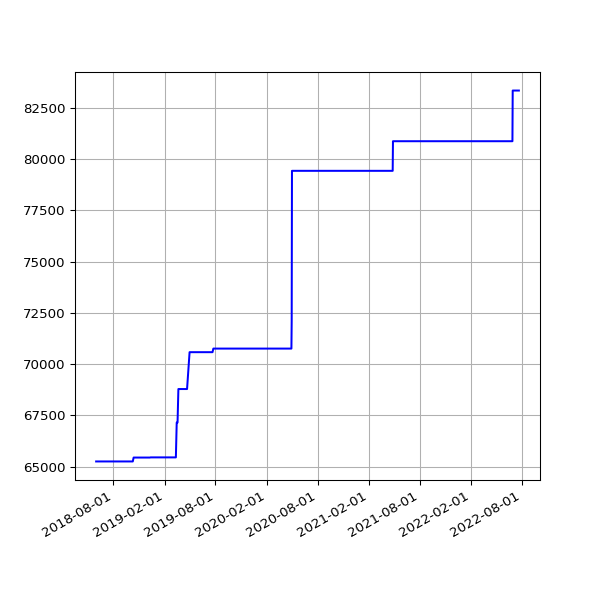

The file beside this chart, header and first rows:
date, value
2018-06-01 05:44:15 +0100, 65257
2018-06-04 05:24:39 +0100, 65257
2018-06-07 06:06:31 +0100, 65257
2018-06-25 05:53:05 +0100, 65257
2018-07-10 06:31:48 +0100, 65257
2018-07-16 06:27:33 +0100, 65257
2018-07-22 06:28:04 +0100, 65257
2018-07-25 06:33:35 +0100, 65257
2018-07-28 06:42:39 +0100, 65257
2018-08-01 06:05:11 +0100, 65257
2018-08-04 05:47:50 +0100, 65257
2018-08-07 06:16:22 +0100, 65257
2018-08-10 06:44:44 +0100, 65257
2018-08-13 06:18:24 +0100, 65257
2018-08-16 06:36:33 +0100, 65257
2018-08-19 06:01:25 +0100, 65257
2018-08-22 06:51:37 +0100, 65257
2018-08-25 06:24:08 +0100, 65257
2018-08-28 06:26:32 +0100, 65257
2018-09-01 05:58:49 +0100, 65257
2018-09-04 05:55:32 +0100, 65257
2018-09-07 05:52:57 +0100, 65257
2018-09-10 06:01:53 +0100, 65257
2018-09-13 05:45:39 +0100, 65257
2018-09-16 05:46:46 +0100, 65257
2018-09-19 06:33:00 +0100, 65257
2018-09-22 05:54:16 +0100, 65257
2018-09-25 05:59:08 +0100, 65257
2018-10-04 06:11:36 +0100, 65257
2018-10-07 06:27:15 +0100, 65257
2018-10-10 06:46:32 +0100, 65257
2018-10-13 05:53:53 +0100, 65447
2018-10-16 06:26:10 +0100, 65447
2018-10-19 07:06:25 +0100, 65447
2018-10-22 07:10:20 +0100, 65447
2018-10-25 06:00:59 +0100, 65447
2018-10-28 05:13:53 +0000, 65447
2018-11-01 06:49:27 +0000, 65447
2018-11-04 06:12:54 +0000, 65447
2018-11-07 06:03:06 +0000, 65447
2018-11-10 06:10:02 +0000, 65447
2018-11-13 06:13:10 +0000, 65447
2018-11-16 06:06:18 +0000, 65447
2018-11-19 06:13:27 +0000, 65447
2018-11-22 06:43:41 +0000, 65447
2018-11-25 06:14:56 +0000, 65447
2018-12-01 06:23:51 +0000, 65447
2018-12-04 07:04:53 +0000, 65447
2018-12-07 06:14:22 +0000, 65447
2018-12-10 06:27:57 +0000, 65447
2018-12-13 06:31:09 +0000, 65455
2018-12-16 06:21:57 +0000, 65455
2018-12-19 06:31:52 +0000, 65455
2018-12-22 06:31:39 +0000, 65455
2018-12-25 06:50:52 +0000, 65455
2018-12-28 07:09:18 +0000, 65455
2019-01-01 06:51:12 +0000, 65455
2019-01-04 07:45:52 +0000, 65455
2019-01-07 06:36:52 +0000, 65455
2019-01-10 07:00:20 +0000, 65455
... 1,103 more rows
